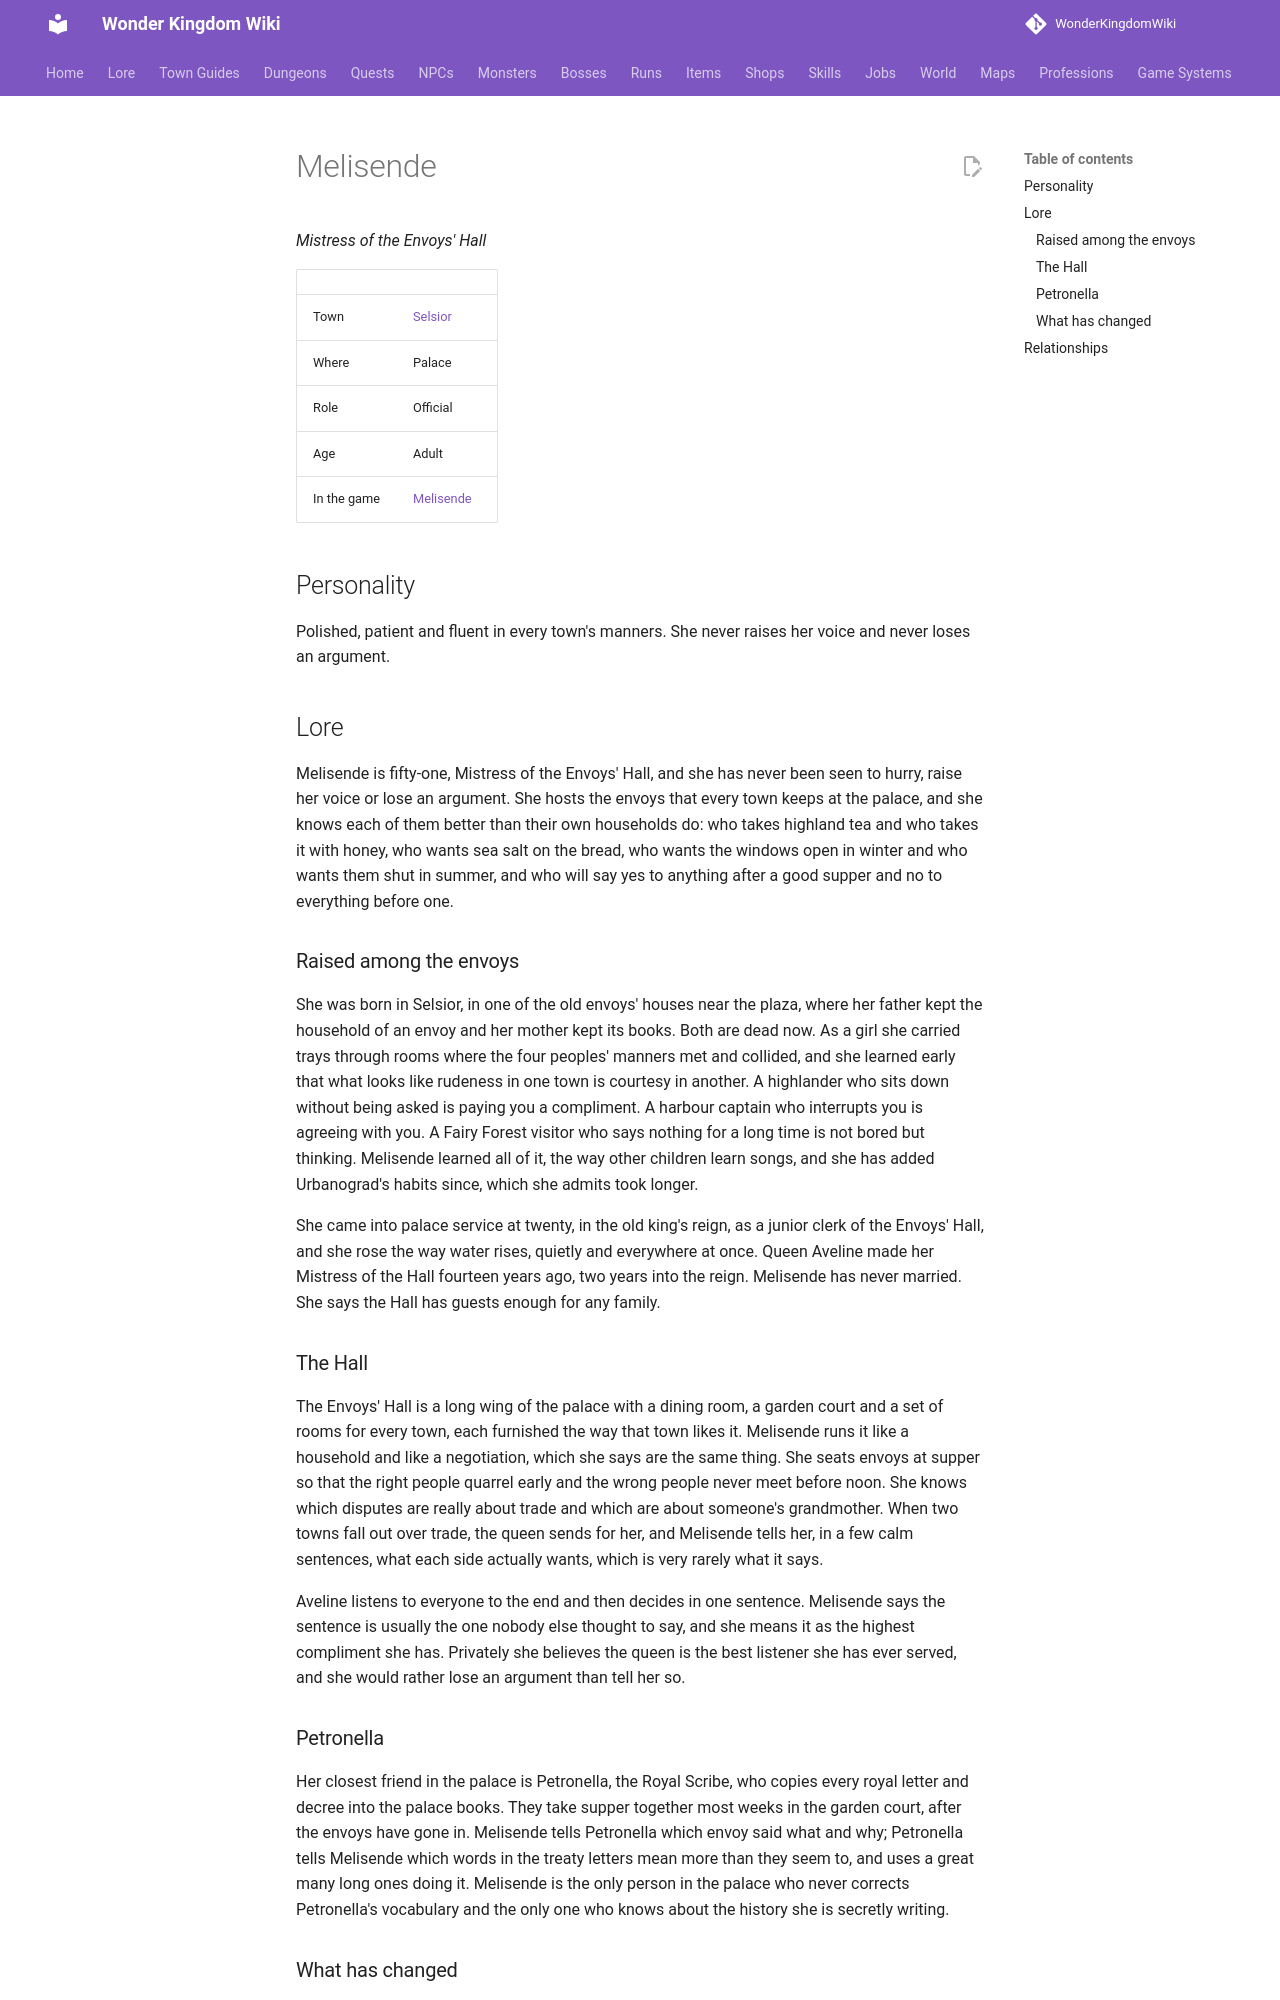

repository: alonohana627/WonderKingdomWiki · page: lore/people/selsior/melisende/index.html · generator: mkdocs

<!-- Generated by tools/people.py from data/people/. Do not edit: changes are overwritten. -->

# Melisende

*Mistress of the Envoys' Hall*

|  |  |
|---|---|
| Town | [Selsior](../../towns/selsior.md) |
| Where | Palace |
| Role | Official |
| Age | Adult |
| In the game | [Melisende](../../../npcs/melisende.md) |

## Personality

Polished, patient and fluent in every town's manners. She never raises her voice and never loses an argument.

## Lore

Melisende is fifty-one, Mistress of the Envoys' Hall, and she has never been seen to hurry, raise her voice or lose an argument. She hosts the envoys that every town keeps at the palace, and she knows each of them better than their own households do: who takes highland tea and who takes it with honey, who wants sea salt on the bread, who wants the windows open in winter and who wants them shut in summer, and who will say yes to anything after a good supper and no to everything before one.

### Raised among the envoys

She was born in Selsior, in one of the old envoys' houses near the plaza, where her father kept the household of an envoy and her mother kept its books. Both are dead now. As a girl she carried trays through rooms where the four peoples' manners met and collided, and she learned early that what looks like rudeness in one town is courtesy in another. A highlander who sits down without being asked is paying you a compliment. A harbour captain who interrupts you is agreeing with you. A Fairy Forest visitor who says nothing for a long time is not bored but thinking. Melisende learned all of it, the way other children learn songs, and she has added Urbanograd's habits since, which she admits took longer.

She came into palace service at twenty, in the old king's reign, as a junior clerk of the Envoys' Hall, and she rose the way water rises, quietly and everywhere at once. Queen Aveline made her Mistress of the Hall fourteen years ago, two years into the reign. Melisende has never married. She says the Hall has guests enough for any family.

### The Hall

The Envoys' Hall is a long wing of the palace with a dining room, a garden court and a set of rooms for every town, each furnished the way that town likes it. Melisende runs it like a household and like a negotiation, which she says are the same thing. She seats envoys at supper so that the right people quarrel early and the wrong people never meet before noon. She knows which disputes are really about trade and which are about someone's grandmother. When two towns fall out over trade, the queen sends for her, and Melisende tells her, in a few calm sentences, what each side actually wants, which is very rarely what it says.

Aveline listens to everyone to the end and then decides in one sentence. Melisende says the sentence is usually the one nobody else thought to say, and she means it as the highest compliment she has. Privately she believes the queen is the best listener she has ever served, and she would rather lose an argument than tell her so.

### Petronella

Her closest friend in the palace is Petronella, the Royal Scribe, who copies every royal letter and decree into the palace books. They take supper together most weeks in the garden court, after the envoys have gone in. Melisende tells Petronella which envoy said what and why; Petronella tells Melisende which words in the treaty letters mean more than they seem to, and uses a great many long ones doing it. Melisende is the only person in the palace who never corrects Petronella's vocabulary and the only one who knows about the history she is secretly writing.
